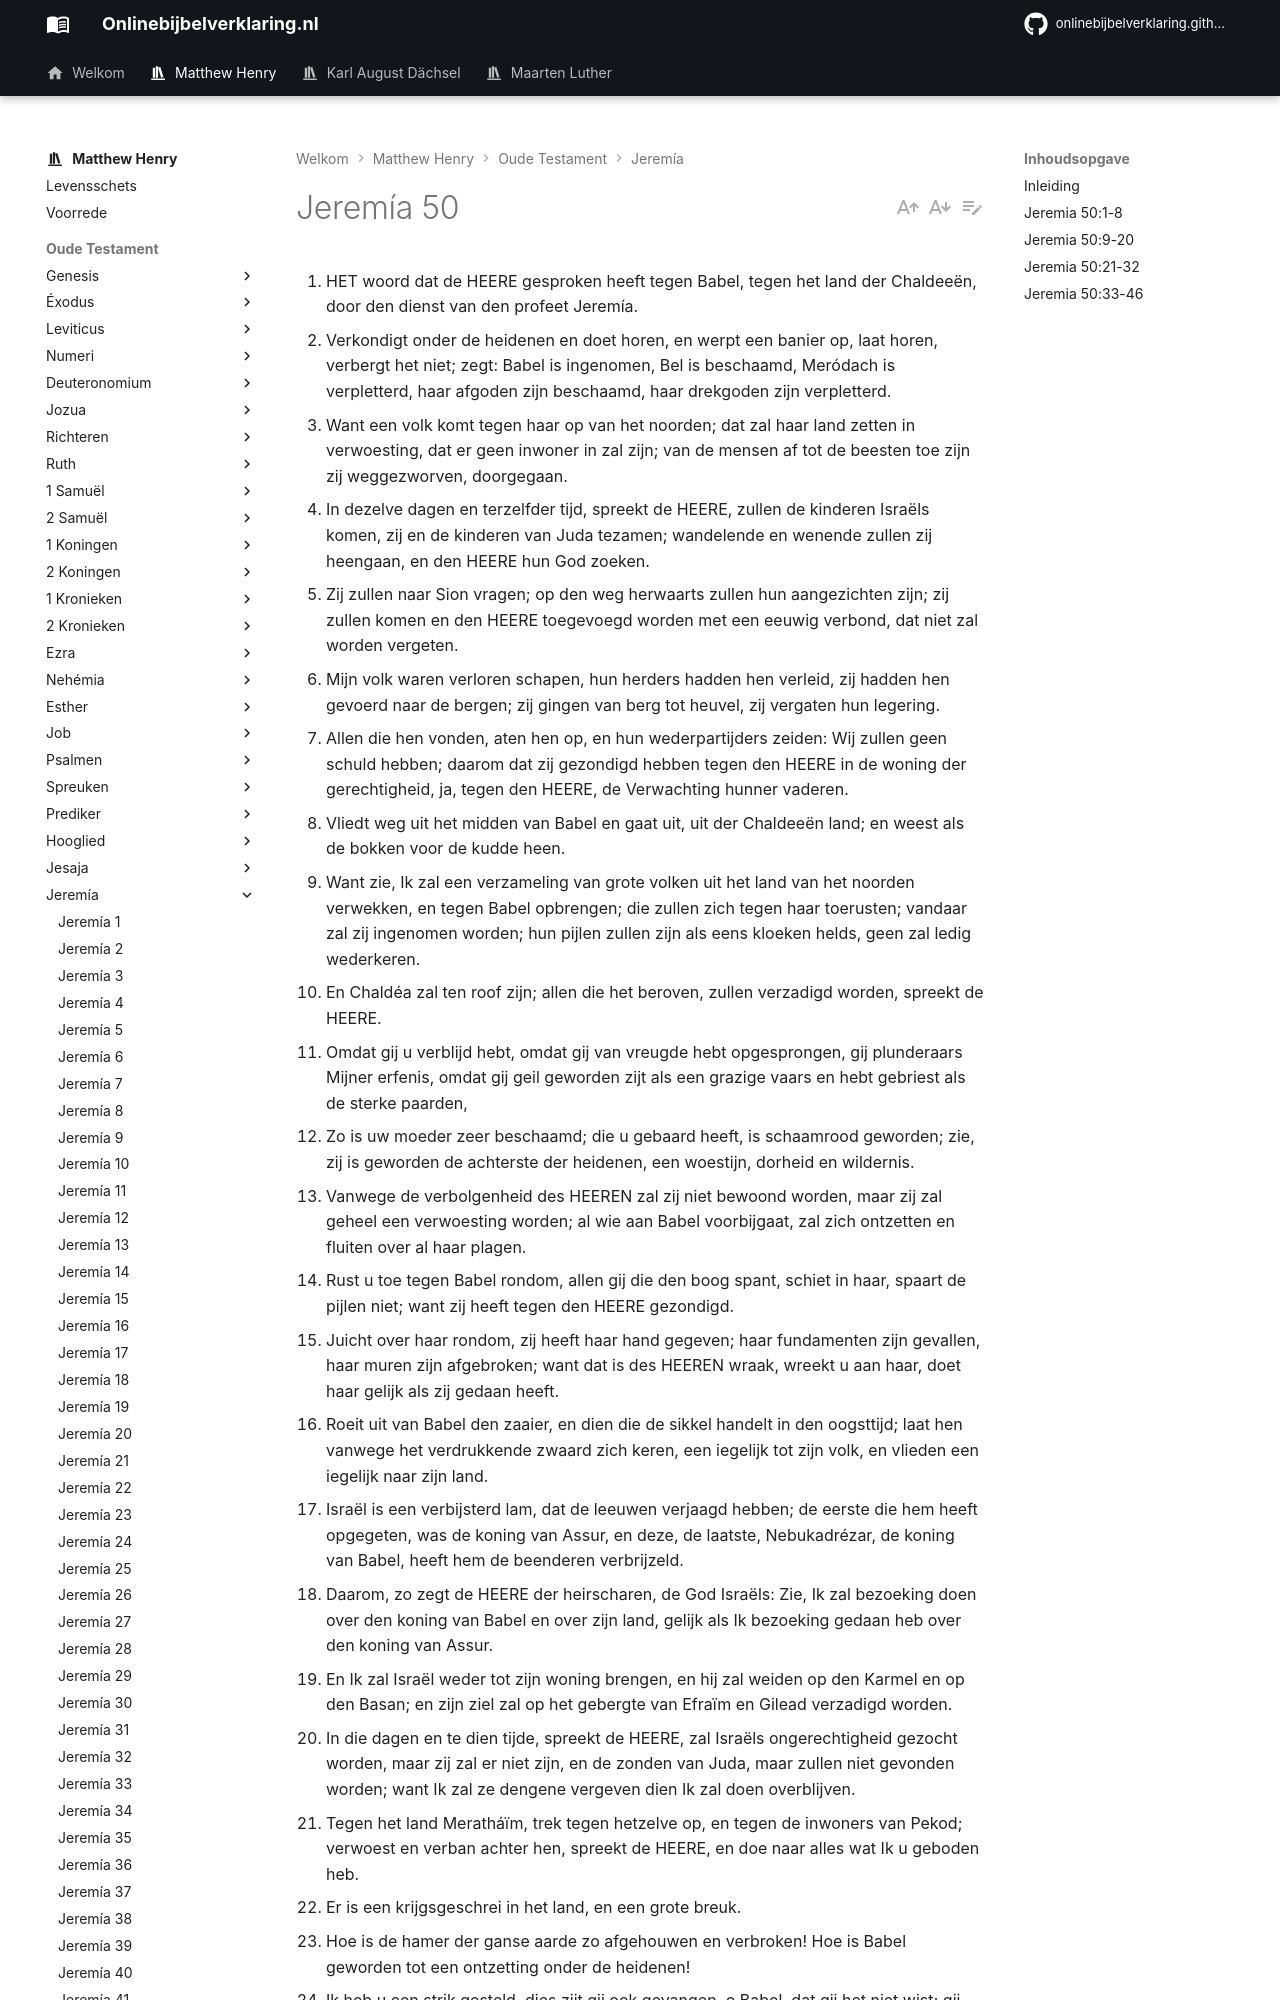

repository: onlinebijbelverklaring/dev-preview · page: matthewhenry/Jeremia/Jeremia50/index.html · generator: mkdocs

1. HET woord dat de HEERE gesproken heeft tegen Babel, tegen het land der Chaldeeën, door den dienst van den profeet Jeremía.
2. Verkondigt onder de heidenen en doet horen, en werpt een banier op, laat horen, verbergt het niet; zegt: Babel is ingenomen, Bel is beschaamd, Meródach is verpletterd, haar afgoden zijn beschaamd, haar drekgoden zijn verpletterd.
3. Want een volk komt tegen haar op van het noorden; dat zal haar land zetten in verwoesting, dat er geen inwoner in zal zijn; van de mensen af tot de beesten toe zijn zij weggezworven, doorgegaan.
4. In dezelve dagen en terzelfder tijd, spreekt de HEERE, zullen de kinderen Israëls komen, zij en de kinderen van Juda tezamen; wandelende en wenende zullen zij heengaan, en den HEERE hun God zoeken.
5. Zij zullen naar Sion vragen; op den weg herwaarts zullen hun aangezichten zijn; zij zullen komen en den HEERE toegevoegd worden met een eeuwig verbond, dat niet zal worden vergeten.
6. Mijn volk waren verloren schapen, hun herders hadden hen verleid, zij hadden hen gevoerd naar de bergen; zij gingen van berg tot heuvel, zij vergaten hun legering.
7. Allen die hen vonden, aten hen op, en hun wederpartijders zeiden: Wij zullen geen schuld hebben; daarom dat zij gezondigd hebben tegen den HEERE in de woning der gerechtigheid, ja, tegen den HEERE, de Verwachting hunner vaderen.
8. Vliedt weg uit het midden van Babel en gaat uit, uit der Chaldeeën land; en weest als de bokken voor de kudde heen.
9. Want zie, Ik zal een verzameling van grote volken uit het land van het noorden verwekken, en tegen Babel opbrengen; die zullen zich tegen haar toerusten; vandaar zal zij ingenomen worden; hun pijlen zullen zijn als eens kloeken helds, geen zal ledig wederkeren.
10. En Chaldéa zal ten roof zijn; allen die het beroven, zullen verzadigd worden, spreekt de HEERE.
11. Omdat gij u verblijd hebt, omdat gij van vreugde hebt opgesprongen, gij plunderaars Mijner erfenis, omdat gij geil geworden zijt als een grazige vaars en hebt gebriest als de sterke paarden,
12. Zo is uw moeder zeer beschaamd; die u gebaard heeft, is schaamrood geworden; zie, zij is geworden de achterste der heidenen, een woestijn, dorheid en wildernis.
13. Vanwege de verbolgenheid des HEEREN zal zij niet bewoond worden, maar zij zal geheel een verwoesting worden; al wie aan Babel voorbijgaat, zal zich ontzetten en fluiten over al haar plagen.
14. Rust u toe tegen Babel rondom, allen gij die den boog spant, schiet in haar, spaart de pijlen niet; want zij heeft tegen den HEERE gezondigd.
15. Juicht over haar rondom, zij heeft haar hand gegeven; haar fundamenten zijn gevallen, haar muren zijn afgebroken; want dat is des HEEREN wraak, wreekt u aan haar, doet haar gelijk als zij gedaan heeft.
16. Roeit uit van Babel den zaaier, en dien die de sikkel handelt in den oogsttijd; laat hen vanwege het verdrukkende zwaard zich keren, een iegelijk tot zijn volk, en vlieden een iegelijk naar zijn land.
17. Israël is een verbijsterd lam, dat de leeuwen verjaagd hebben; de eerste die hem heeft opgegeten, was de koning van Assur, en deze, de laatste, Nebukadrézar, de koning van Babel, heeft hem de beenderen verbrijzeld.
18. Daarom, zo zegt de HEERE der heirscharen, de God Israëls: Zie, Ik zal bezoeking doen over den koning van Babel en over zijn land, gelijk als Ik bezoeking gedaan heb over den koning van Assur.
19. En Ik zal Israël weder tot zijn woning brengen, en hij zal weiden op den Karmel en op den Basan; en zijn ziel zal op het gebergte van Efraïm en Gilead verzadigd worden.
20. In die dagen en te dien tijde, spreekt de HEERE, zal Israëls ongerechtigheid gezocht worden, maar zij zal er niet zijn, en de zonden van Juda, maar zullen niet gevonden worden; want Ik zal ze dengene vergeven dien Ik zal doen overblijven.
21. Tegen het land Meratháïm, trek tegen hetzelve op, en tegen de inwoners van Pekod; verwoest en verban achter hen, spreekt de HEERE, en doe naar alles wat Ik u geboden heb.
22. Er is een krijgsgeschrei in het land, en een grote breuk.
23. Hoe is de hamer der ganse aarde zo afgehouwen en verbroken! Hoe is Babel geworden tot een ontzetting onder de heidenen!
24. Ik heb u een strik gesteld, dies zijt gij ook gevangen, o Babel, dat gij het niet wist; gij zijt gevonden en ook gegrepen, omdat gij u tegen den HEERE in strijd gemengd hebt.
25. De HEERE heeft Zijn schatkamer opengedaan en de instrumenten Zijner gramschap voortgebracht; want dat is een werk des Heeren, des HEEREN der heirscharen, in het land der Chaldeeën.
26. Komt aan tegen haar van het uiterste, opent haar schuren, vertreedt haar als korenhopen en verbant haar; laat haar geen overblijfsel hebben.
27. Doodt met het zwaard al haar varren, laat ze afgaan ter slachting; wee over hen, want hun dag is gekomen, de tijd hunner bezoeking.
28. Er is een stem der gevluchten en ontkomenen uit het land van Babel, om in Sion te verkondigen de wraak des HEEREN onzes Gods, de wraak Zijns tempels.
29. Laat u horen tegen Babel, gij schutters; allen gij die den boog spant, legert u tegen haar rondom, laat niemand van haar ontkomen; vergeldt haar naar haar werk, doet haar naar alles wat zij gedaan heeft; want zij heeft trotselijk gehandeld tegen den HEERE, tegen den Heilige Israëls.
30. Daarom zullen haar jongelingen vallen op haar straten, en al haar krijgslieden te dien dage uitgeroeid worden, spreekt de HEERE.
31. Zie, Ik wil aan u, gij trotse, spreekt de Heere, de HEERE der heirscharen; want uw dag is gekomen, de tijd da
